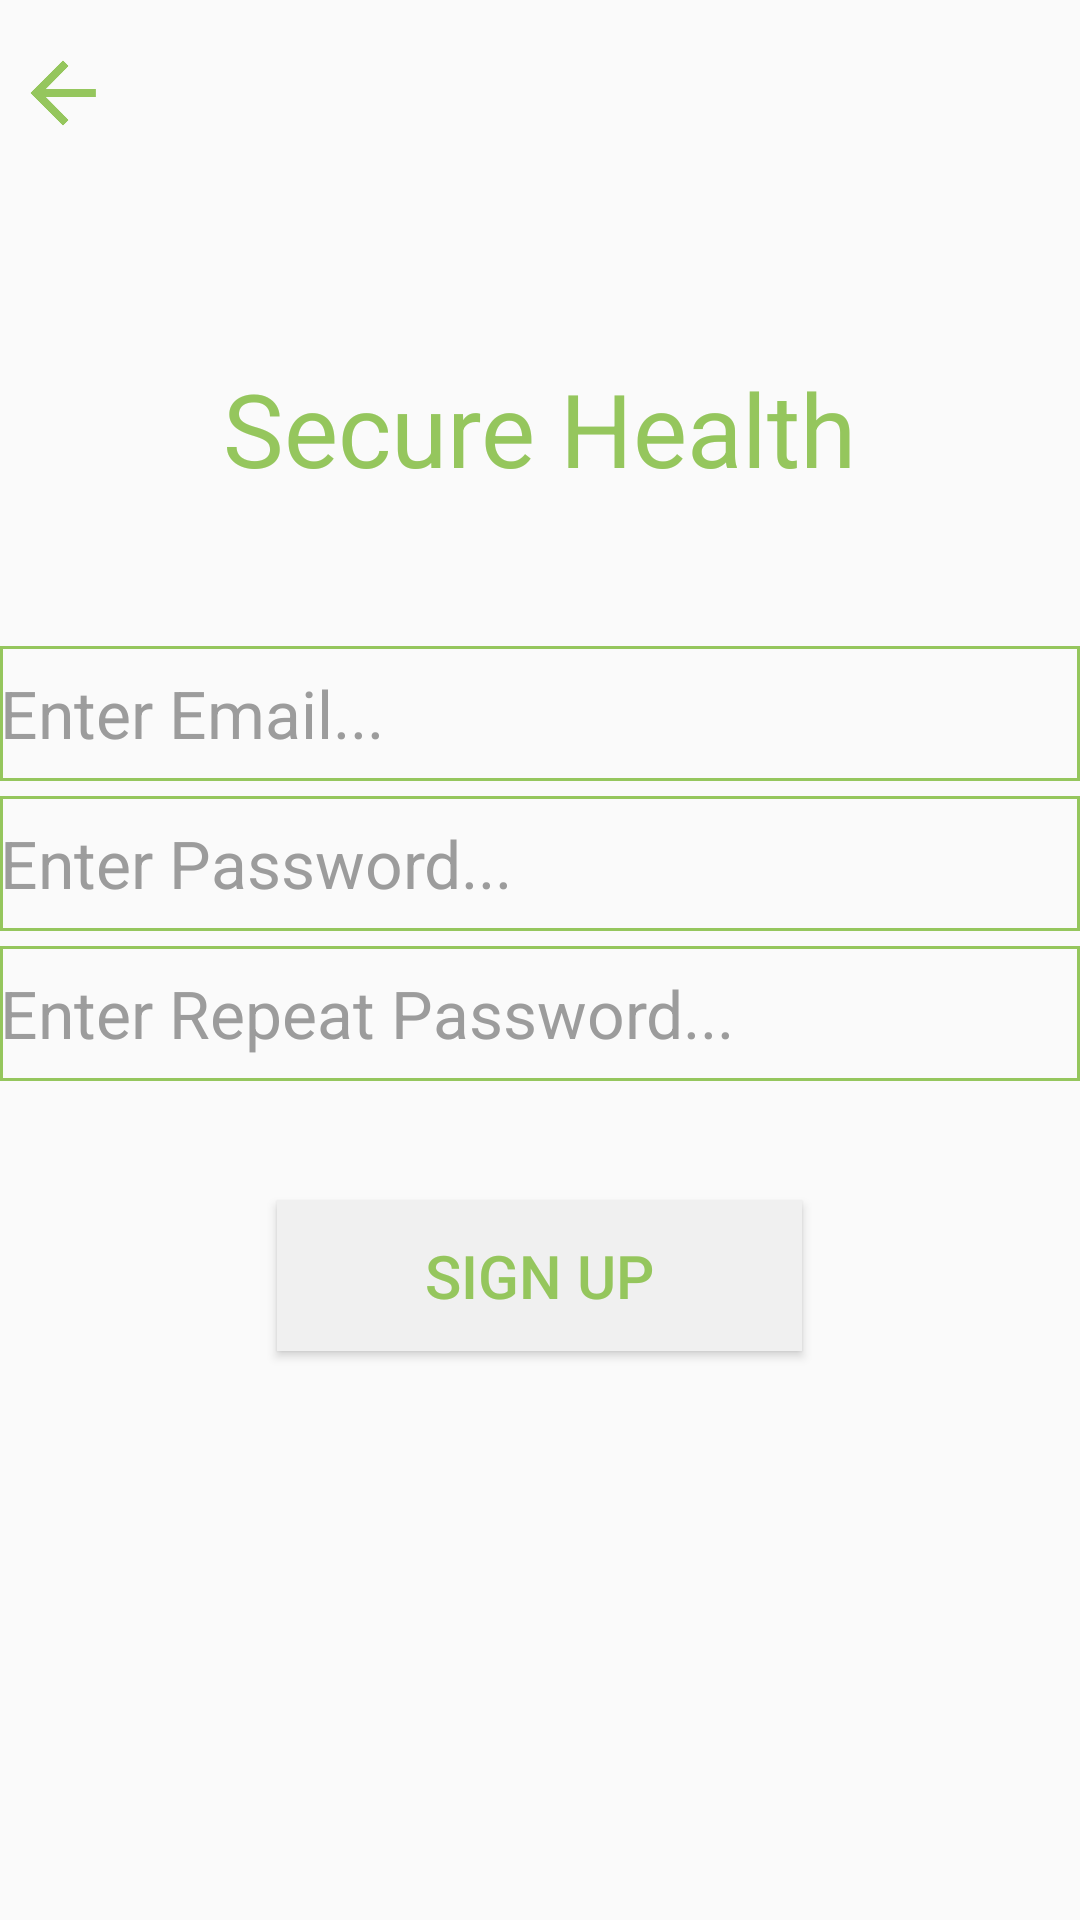

Here is an Android app screen rendered from its layout file. Give the layout XML and the strings, colors and styles it references.
<!-- AndroidManifest.xml: application theme AppTheme -->
<!-- res/layout/activity_sign_up_small.xml -->
<?xml version="1.0" encoding="utf-8"?>
<RelativeLayout xmlns:android="http://schemas.android.com/apk/res/android"
    xmlns:tools="http://schemas.android.com/tools"
    android:id="@+id/activity_main"
    android:layout_width="match_parent"
    android:layout_height="match_parent"
    android:background="@color/colorBackground"
    tools:context="com.HPA.securehealth.SignIn">

    <Button
        android:id="@+id/backButton"
        android:layout_width="22dp"
        android:layout_height="22dp"
        android:layout_marginTop="20dp"
        android:layout_marginLeft="10dp"
        android:background="@drawable/back"/>

    <TextView
        android:id="@+id/appName"
        android:layout_width="wrap_content"
        android:layout_height="wrap_content"
        android:layout_centerHorizontal="true"
        android:layout_marginTop="120dp"
        android:text="Secure Health"
        android:textSize="34dp"
        android:textColor="@color/colorButtonText"/>

    <EditText
        android:id="@+id/emailEditText"
        android:layout_width="match_parent"
        android:layout_height="45dp"
        android:layout_centerHorizontal="true"
        android:layout_below="@id/appName"
        android:layout_marginTop="50dp"
        android:gravity="left|center"
        android:hint="Enter Email..."
        android:textColorHint="@color/colorText"
        android:textSize="22dp"
        android:textColor="@color/colorBlack"
        android:background="@drawable/outline2"/>

    <EditText
        android:id="@+id/passwordEditText"
        android:layout_width="match_parent"
        android:layout_height="45dp"
        android:layout_centerHorizontal="true"
        android:layout_below="@id/emailEditText"
        android:layout_marginTop="5dp"
        android:gravity="left|center"
        android:hint="Enter Password..."
        android:textColorHint="@color/colorText"
        android:textSize="22dp"
        android:textColor="@color/colorBlack"
        android:background="@drawable/outline2"/>

    <EditText
        android:id="@+id/repeatpasswordEditText"
        android:layout_width="match_parent"
        android:layout_height="45dp"
        android:layout_centerHorizontal="true"
        android:layout_below="@id/passwordEditText"
        android:layout_marginTop="5dp"
        android:gravity="left|center"
        android:hint="Enter Repeat Password..."
        android:textColorHint="@color/colorText"
        android:textSize="22dp"
        android:textColor="@color/colorBlack"
        android:background="@drawable/outline2"/>

    <Button
        android:id="@+id/signupButton"
        android:layout_width="175dp"
        android:layout_height="50dp"
        android:layout_centerHorizontal="true"
        android:layout_below="@id/repeatpasswordEditText"
        android:layout_marginTop="40dp"
        android:gravity="center"
        android:text="Sign Up"
        android:textSize="20dp"
        android:textColor="@color/colorButtonText"
        android:background="@color/colorButton"/>


</RelativeLayout>
<!-- resources referenced by this layout -->
<resources>
  <color name="colorBackground">#fafafa</color>
  <color name="colorBlack">#000000</color>
  <color name="colorButton">#f0f0f0</color>
  <color name="colorButtonText">#95c65d</color>
  <color name="colorText">#9c9c9c</color>
  <!-- drawable back: png bitmap (drawable, 1085 bytes) -->
  <!-- drawable outline2 (drawable) -->
  <shape xmlns:android="http://schemas.android.com/apk/res/android">
      <stroke
          android:width="1dp"
          android:color="@color/colorButtonText" />
  </shape>
  <style name="AppTheme" parent="Theme.AppCompat.Light.NoActionBar">
          
          <item name="colorPrimary">@color/colorPrimary</item>
          <item name="colorPrimaryDark">@color/colorPrimaryDark</item>
          <item name="colorAccent">@color/colorButtonText</item>
      </style>
  <color name="colorPrimary">#3F51B5</color>
  <color name="colorPrimaryDark">#303F9F</color>
</resources>
